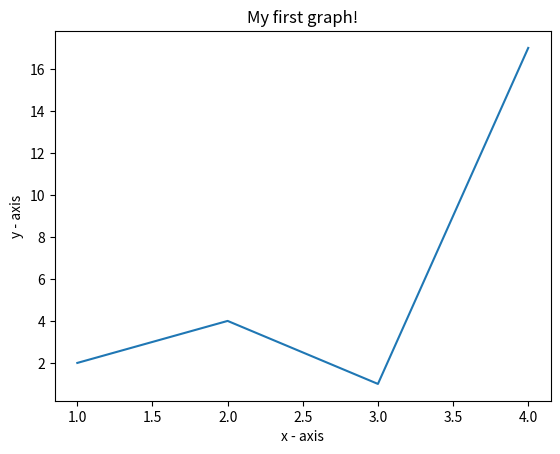

Recreate this plot in Python.
# importing the required module 
import matplotlib.pyplot as plt 
  
# x axis values 
x = [1,2,3,4] 
# corresponding y axis values 
y = [2,4,1,17] 
  
# plotting the points  
plt.plot(x, y) 
  
# naming the x axis 
plt.xlabel('x - axis') 
# naming the y axis 
plt.ylabel('y - axis') 
  
# giving a title to my graph 
plt.title('My first graph!') 
  
# function to show the plot 
plt.show() 